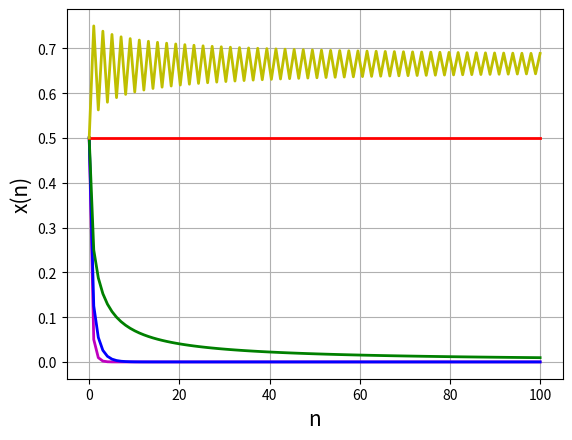

Write the Python code that produced this figure.
import matplotlib.pyplot as plt
import numpy as np
import collections
m1 = []
m2 = []
m3 = []
m4 = []
m5 = []
n1 = [0.5, 0.05, 0.0095, 0.001882, 0.000376]    #
n2 = [0.5, 0.125, 0.054688, 0.025848, 0.01259]  # получено в маткаде
n3 = [0.5, 0.25, 0.1875, 0.152344, 0.129135]    #
m1test = []
m2test = []
m3test = []

def a(n, r=0.2):
    n = int(n)
    if n == 0:
        return 0.5
    else:
        x = a(n - 1, r=r)
        return r * x * (1 - x)
for i in range(100):
    m1.append(a(i))

def a(n, r=0.5):
    n = int(n)
    if n == 0:
        return 0.5
    else:
        x = a(n - 1, r=r)
        return r * x * (1 - x)
for i in range(100):
    m2.append(a(i))

def a(n, r=1):
    n = int(n)
    if n == 0:
        return 0.5
    else:
        x = a(n - 1, r=r)
        return x * (1 - x)
for i in range(100):
    m3.append(a(i))

def a(n, r=2):
    n = int(n)
    if n == 0:
        return 0.5
    else:
        x = a(n - 1, r=r)
        return r * x * (1 - x)
for i in range(100):
    m4.append(a(i))

def a(n, r=3):
    n = int(n)
    if n == 0:
        return 0.5
    else:
        x = a(n - 1, r=r)
        return r * x * (1 - x)
for i in range(100):
    m5.append(a(i))

print("m1=", m1, "m2=", m2, "m3=", m3, "m4=", m4, "m5=", m5)

# Построение графиков

q = np.linspace(0, 100, 100)
plt.figure(dpi=100)
plt.plot(q, m1, color='m', linewidth=2)
plt.plot(q, m2, color='b', linewidth=2)
plt.plot(q, m3, color='g', linewidth=2)
plt.plot(q, m4, color='r', linewidth=2)
plt.plot(q, m5, color='y', linewidth=2)
plt.xlabel('n', fontsize=15)
plt.ylabel('x(n)', fontsize=15)
plt.grid()
plt.show()

# Тесты

def a(n, r=0.2):
    n = int(n)
    if n == 0:
        return 0.5
    else:
        x = a(n - 1, r=r)
        return r * x * (1 - x)

for i in range(5):
    m1test.append(a(i))

def a(n, r=0.5):
    n = int(n)
    if n == 0:
        return 0.5
    else:
        x = a(n - 1, r=r)
        return r * x * (1 - x)

for i in range(5):  # беру 5 элементов для простоты
    m2test.append(a(i))

def a(n, r=1):
    n = int(n)
    if n == 0:
        return (0.5)
    else:
        x = a(n - 1, r=r)
        return r * x * (1 - x)

for i in range(5):  # беру 5 элементов для простоты
    m3test.append(a(i))

m1test1 = [round(t, 6) for t in m1test]  #
m2test1 = [round(t, 6) for t in m2test]  # округление списков для r=0.2, 0.5, 1 до 6 знаков
m3test1 = [round(t, 6) for t in m3test]  #

print("m1test1=", m1test1, "n1=", n1)
if collections.Counter(n1) == collections.Counter(m1test1):  # сравнение списков
    print("Списки одинаковые")
else:
    print("Списки неодинаковые")

print("m2test1=", m2test1, "n2=", n2)
if collections.Counter(n2) == collections.Counter(m2test1):  # сравнение списков
    print("Списки одинаковые")
else:
    print("Списки неодинаковые")

print("m3test1=", m2test1, "n3=", n3)
if collections.Counter(n3) == collections.Counter(m3test1):  # сравнение списков
    print("Списки одинаковые")
else:
    print("Списки неодинаковые")
